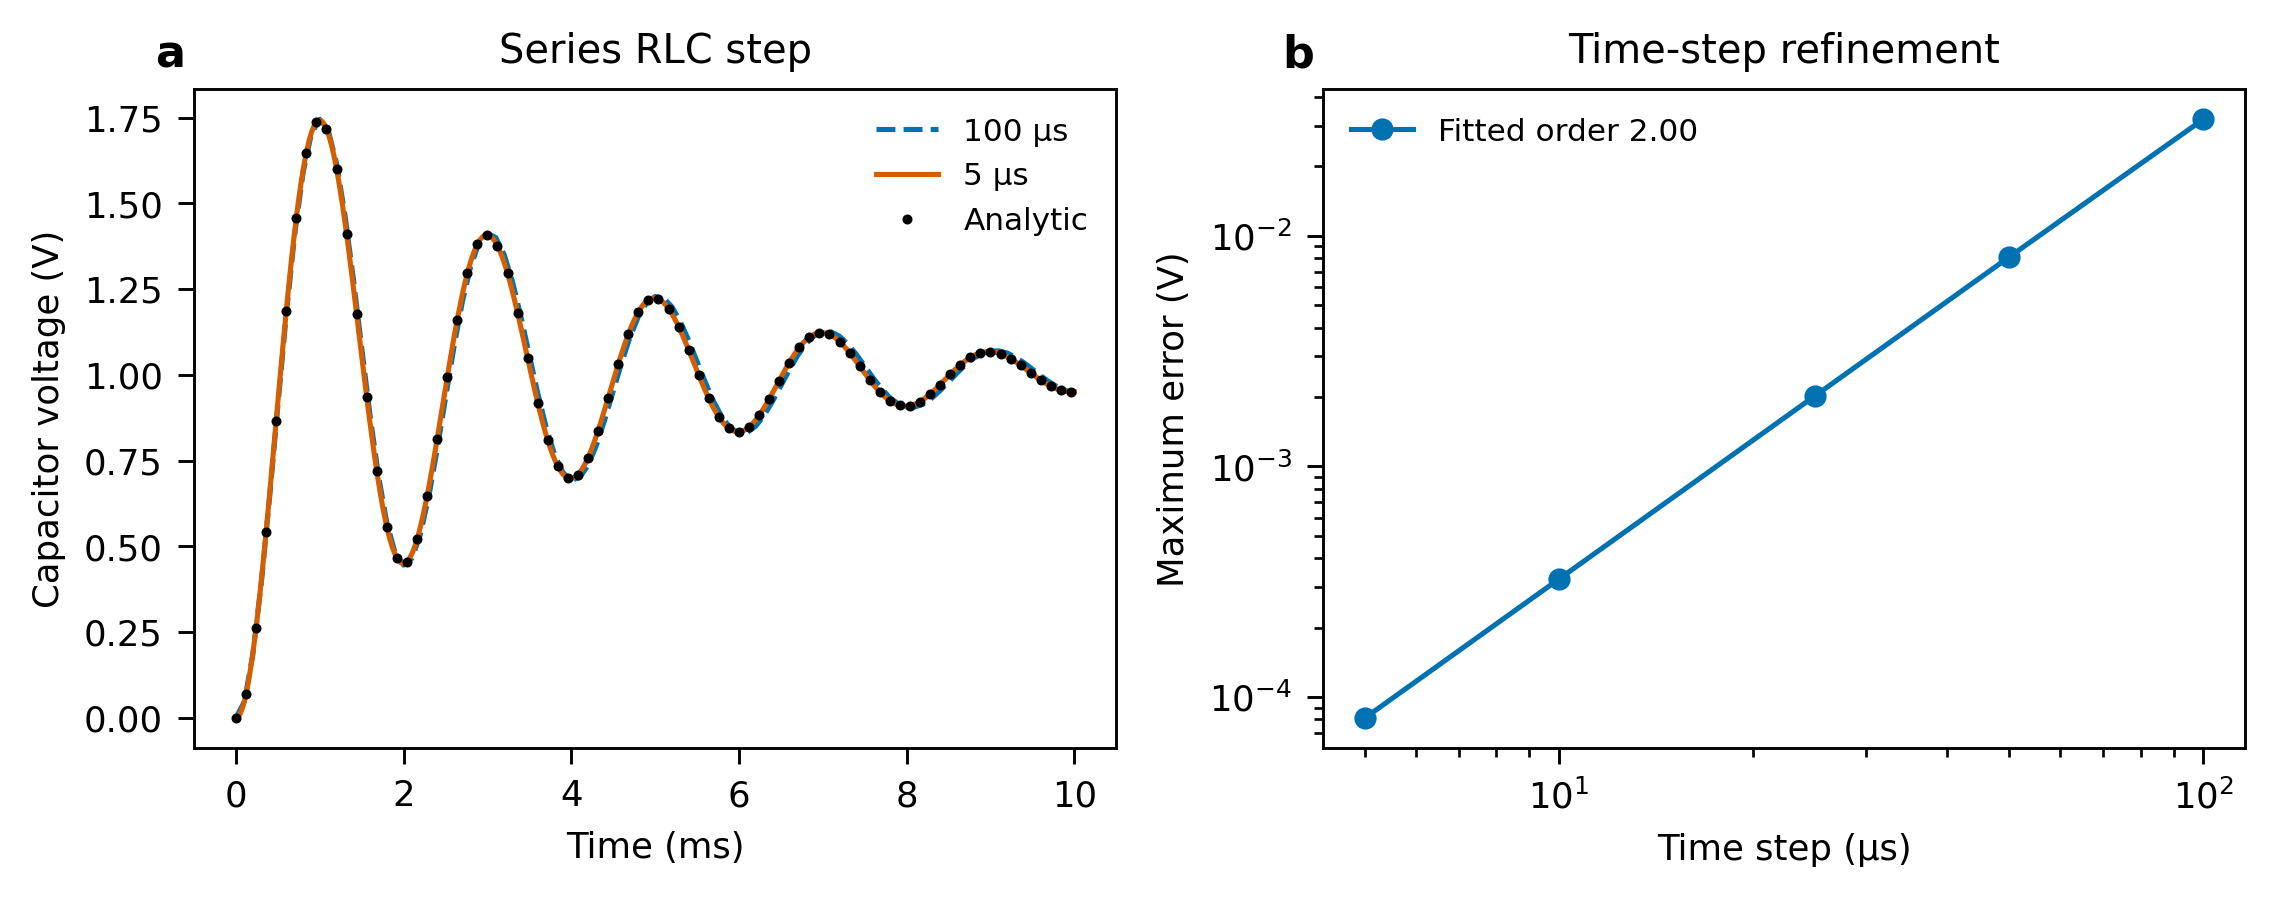

Values plotted in this chart, from the file beside it:
dt_us, max_error_V, rms_error_V, v_peak_V
100, 0.03202, 0.01737, 1.745
50, 0.008099, 0.004349, 1.742
25, 0.002027, 0.001088, 1.741
10, 0.0003245, 0.0001742, 1.741
5, 8.111684039069367e-05, 4.355696933592587e-05, 1.741
